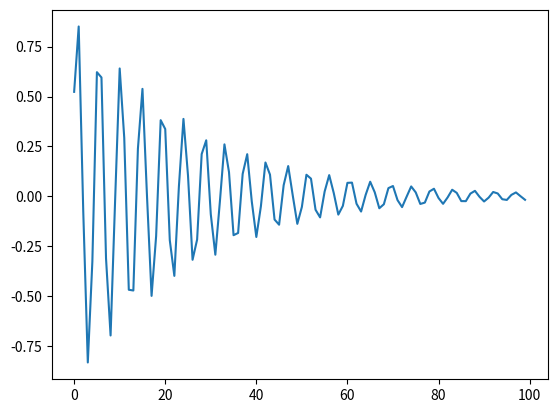

Write Python code to recreate this figure.
import numpy as np
import matplotlib.pyplot as plt
from math import sin, pi

l = 5

def f(t, y):
	return (np.array([-9.81/l*sin(y[1]),y[0]]))

t = 0

T = np.arange(100)
Y = np.zeros(100)
Y[0] = pi/6
X = np.zeros(100)
X[0] = 1

for i in range(1,100):

	k1 = f(i-1, [X[i-1],Y[i-1]])
	k2 = f(i-0.5, [X[i-1]+0.5*k1[0], Y[i-1]+0.5*k1[1]])
	k3 = f(i-0.5, [X[i-1]+0.5*k2[0], Y[i-1]+0.5*k2[1]])
	k4 = f(i, [X[i-1]+1*k3[0], Y[i-1]+k3[1]])
	X[i] = X[i-1] + (k1[0]+2*k2[0]+2*k3[0]+k4[0])/6
	Y[i] = Y[i-1] + (k1[1]+2*k2[1]+2*k3[1]+k4[1])/6

plt.plot(T, Y)
plt.show()